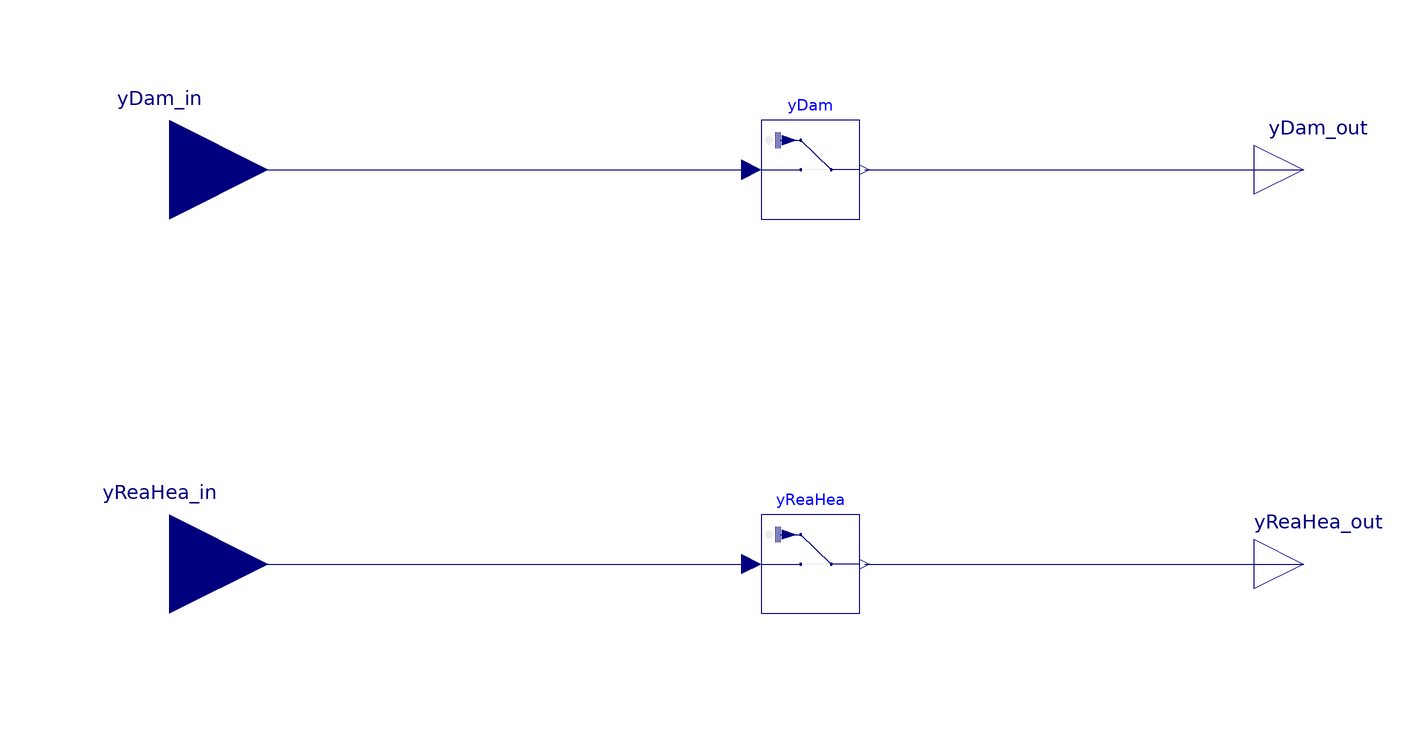

Above is the diagram view of the following Modelica model: its components placed by their Placement annotations and its connect equations drawn as lines.

model WriteZoneLoc "Collection of zone local overwrite points for BOPTEST"
  parameter String zone="1" "Zone designation, required if KPIs is AirZoneTemperature,
    RadiativeZoneTemperature, OperativeZoneTemperature, RelativeHumidity,
    or CO2Concentration";
  Modelica.Blocks.Interfaces.RealInput yDam_in
    "Control signal for terminal box damper"
    annotation (Placement(transformation(extent={{-140,20},{-100,60}})));
  Modelica.Blocks.Interfaces.RealInput yReaHea_in
    "Control signal for terminal box reheat"
    annotation (Placement(transformation(extent={{-140,-60},{-100,-20}})));
  Buildings.Utilities.IO.SignalExchange.Overwrite yDam(description=
        "Damper position setpoint for zone " + zone, u(
      unit="1",
      min=0,
      max=1)) "Damper position setpoint"
    annotation (Placement(transformation(extent={{0,30},{20,50}})));
  Buildings.Utilities.IO.SignalExchange.Overwrite yReaHea(description=
        "Reheat control signal for zone " + zone, u(
      unit="1",
      min=0,
      max=1)) "Reheat control signal"
    annotation (Placement(transformation(extent={{0,-50},{20,-30}})));
  Modelica.Blocks.Interfaces.RealOutput yDam_out
    "Control signal for terminal box damper"
    annotation (Placement(transformation(extent={{100,30},{120,50}})));
  Modelica.Blocks.Interfaces.RealOutput yReaHea_out
    "Control signal for terminal box reheat"
    annotation (Placement(transformation(extent={{100,-50},{120,-30}})));
equation
  connect(yDam_in,yDam. u) annotation (Line(
      points={{-120,40},{-61,40},{-2,40}},
      color={0,0,127},
      smooth=Smooth.Bezier));
  connect(yReaHea_in,yReaHea. u) annotation (Line(
      points={{-120,-40},{-2,-40}},
      color={0,0,127},
      smooth=Smooth.Bezier));
  connect(yDam.y, yDam_out) annotation (Line(
      points={{21,40},{110,40}},
      color={0,0,127},
      smooth=Smooth.Bezier));
  connect(yReaHea.y, yReaHea_out) annotation (Line(
      points={{21,-40},{110,-40}},
      color={0,0,127},
      smooth=Smooth.Bezier));
  annotation (Icon(coordinateSystem(preserveAspectRatio=false), graphics={
          Rectangle(
          extent={{-100,100},{100,-100}},
          lineColor={0,0,0},
          fillColor={255,170,170},
          fillPattern=FillPattern.Solid), Text(
          extent={{-56,134},{52,100}},
          lineColor={28,108,200},
          fillColor={255,170,170},
          fillPattern=FillPattern.Solid,
          textString="%name"),
        Text(
          extent={{-32,22},{34,-18}},
          lineColor={0,0,0},
          textString="Write
Zone
Loc")}),                         Diagram(coordinateSystem(preserveAspectRatio=
            false)));
end WriteZoneLoc;